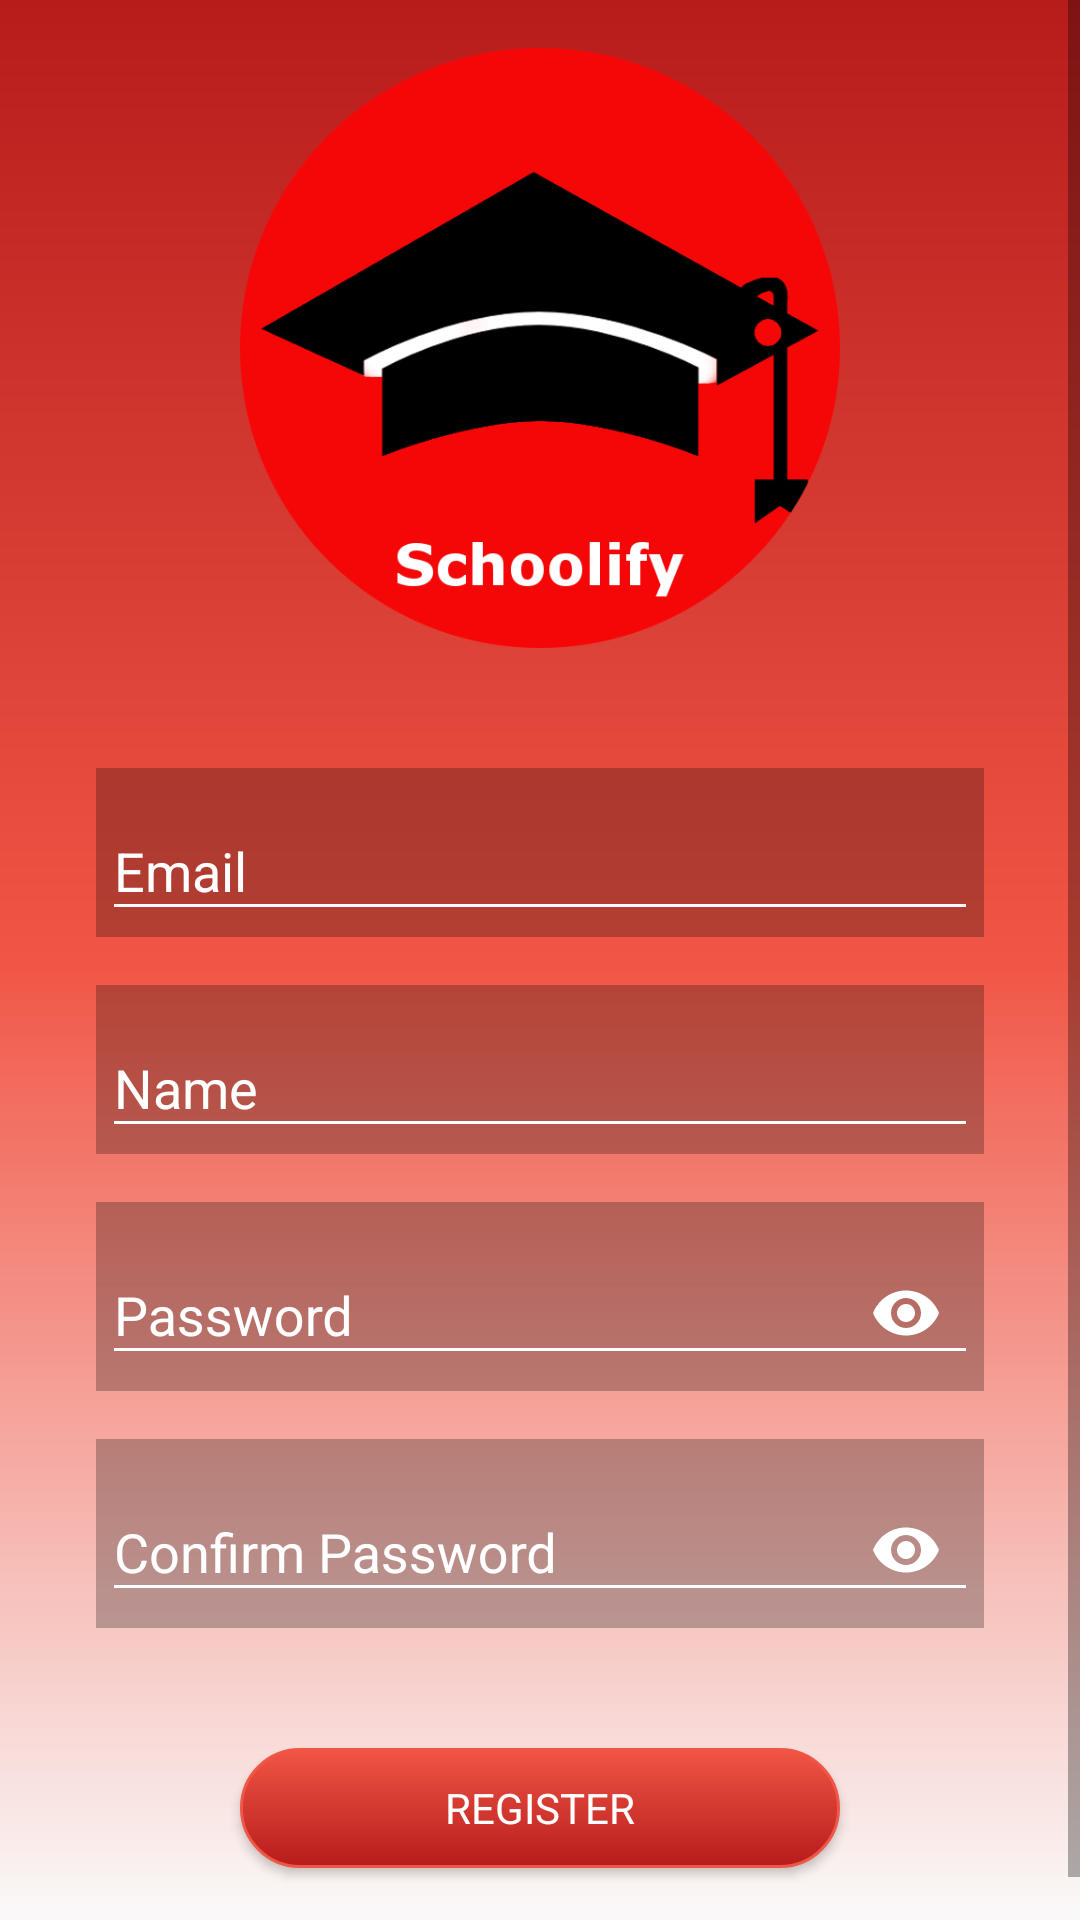

Write the Android layout XML for this screen, with the resource values it uses.
<!-- AndroidManifest.xml: application theme AppTheme -->
<!-- res/layout/activity_register.xml -->
<?xml version="1.0" encoding="utf-8"?>

<LinearLayout xmlns:android="http://schemas.android.com/apk/res/android"
    xmlns:app="http://schemas.android.com/apk/res-auto"
    xmlns:tools="http://schemas.android.com/tools"
    android:layout_width="match_parent"
    android:layout_height="match_parent"
    android:background="@drawable/account_background"
    android:orientation="vertical"
    tools:context="com.pam.schoolify.activity.RegisterActivity">

    
    <ProgressBar
        android:id="@+id/progressBarRegister"
        style="?android:attr/progressBarStyleLarge"
        android:layout_width="wrap_content"
        android:layout_height="match_parent"
        android:layout_gravity="center"
        android:indeterminate="true"
        android:visibility="gone" />

    <LinearLayout
        android:id="@+id/formRegister"
        android:layout_width="match_parent"
        android:layout_height="match_parent"
        android:gravity="center_horizontal"
        android:orientation="vertical">

        <ScrollView
            android:layout_width="match_parent"
            android:layout_height="match_parent"
            tools:ignore="UselessParent"> 

            <LinearLayout
                android:layout_width="match_parent"
                android:layout_height="wrap_content"
                android:gravity="center_horizontal"
                android:orientation="vertical">

                <ImageView
                    android:id="@+id/imageViewLogo"
                    android:layout_width="@dimen/logo_width"
                    android:layout_height="@dimen/logo_height"
                    android:layout_marginBottom="@dimen/margin_large"
                    android:layout_marginTop="@dimen/margin_medium"
                    android:src="@drawable/logo_round"
                    tools:ignore="ContentDescription" />

                <android.support.design.widget.TextInputLayout
                    android:id="@+id/textInputLayoutEmail"
                    android:layout_width="match_parent"
                    android:layout_height="wrap_content"
                    android:layout_marginBottom="@dimen/margin_small"
                    android:layout_marginLeft="@dimen/margin_large"
                    android:layout_marginRight="@dimen/margin_large"
                    android:layout_marginTop="@dimen/margin_small"
                    android:background="@color/textInputBackground"
                    android:padding="@dimen/padding_xxsmall"
                    android:theme="@style/TextInputLayoutAppearance"
                    app:errorTextAppearance="@style/TextInputErrorAppearance">

                    <android.support.design.widget.TextInputEditText
                        android:id="@+id/editTextEmail"
                        android:layout_width="match_parent"
                        android:layout_height="wrap_content"
                        android:drawableLeft="@drawable/ic_email_white"
                        android:drawableStart="@drawable/ic_email_white"
                        android:hint="@string/prompt_email"
                        android:inputType="textEmailAddress"
                        android:maxLines="1"
                        android:singleLine="true"
                        android:textColor="@color/textColor" />

                </android.support.design.widget.TextInputLayout>

                <android.support.design.widget.TextInputLayout
                    android:id="@+id/textInputLayoutName"
                    android:layout_width="match_parent"
                    android:layout_height="wrap_content"
                    android:layout_marginBottom="@dimen/margin_small"
                    android:layout_marginLeft="@dimen/margin_large"
                    android:layout_marginRight="@dimen/margin_large"
                    android:layout_marginTop="@dimen/margin_small"
                    android:background="@color/textInputBackground"
                    android:padding="@dimen/padding_xxsmall"
                    android:theme="@style/TextInputLayoutAppearance"
                    app:errorTextAppearance="@style/TextInputErrorAppearance">

                    <android.support.design.widget.TextInputEditText
                        android:id="@+id/editTextName"
                        android:layout_width="match_parent"
                        android:layout_height="wrap_content"
                        android:drawableLeft="@drawable/ic_user_white"
                        android:drawableStart="@drawable/ic_user_white"
                        android:hint="@string/prompt_name"
                        android:inputType="textPersonName"
                        android:maxLines="1"
                        android:singleLine="true"
                        android:textColor="@color/textColor" />

                </android.support.design.widget.TextInputLayout>

                <android.support.design.widget.TextInputLayout
                    android:id="@+id/textInputLayoutPassword"
                    android:layout_width="match_parent"
                    android:layout_height="wrap_content"
                    android:layout_marginBottom="@dimen/margin_small"
                    android:layout_marginLeft="@dimen/margin_large"
                    android:layout_marginRight="@dimen/margin_large"
                    android:layout_marginTop="@dimen/margin_small"
                    android:background="@color/textInputBackground"
                    android:padding="@dimen/padding_xxsmall"
                    android:theme="@style/TextInputLayoutAppearance"
                    app:errorTextAppearance="@style/TextInputErrorAppearance"
                    app:passwordToggleEnabled="true"
                    app:passwordToggleTint="@color/textColor">

                    <android.support.design.widget.TextInputEditText
                        android:id="@+id/editTextPassword"
                        android:layout_width="match_parent"
                        android:layout_height="wrap_content"
                        android:drawableLeft="@drawable/ic_lock_white"
                        android:drawableStart="@drawable/ic_lock_white"
                        android:hint="@string/prompt_password"
                        android:inputType="textPassword"
                        android:maxLines="1"
                        android:singleLine="true"
                        android:textColor="@color/textColor" />

                </android.support.design.widget.TextInputLayout>

                <android.support.design.widget.TextInputLayout
                    android:id="@+id/textInputLayoutConfirmPassword"
                    android:layout_width="match_parent"
                    android:layout_height="wrap_content"
                    android:layout_marginBottom="@dimen/margin_small"
                    android:layout_marginLeft="@dimen/margin_large"
                    android:layout_marginRight="@dimen/margin_large"
                    android:layout_marginTop="@dimen/margin_small"
                    android:background="@color/textInputBackground"
                    android:padding="@dimen/padding_xxsmall"
                    android:theme="@style/TextInputLayoutAppearance"
                    app:errorTextAppearance="@style/TextInputErrorAppearance"
                    app:passwordToggleEnabled="true"
                    app:passwordToggleTint="@color/textColor">

                    <android.support.design.widget.TextInputEditText
                        android:id="@+id/editTextConfirmPassword"
                        android:layout_width="match_parent"
                        android:layout_height="wrap_content"
                        android:drawableLeft="@drawable/ic_lock_white"
                        android:drawableStart="@drawable/ic_lock_white"
                        android:hint="@string/prompt_confirm_password"
                        android:imeActionLabel="@string/action_register"
                        android:imeOptions="actionDone"
                        android:inputType="textPassword"
                        android:maxLines="1"
                        android:singleLine="true"
                        android:textColor="@color/textColor" />

                </android.support.design.widget.TextInputLayout>

                <Button
                    android:id="@+id/buttonRegister"
                    style="?android:textAppearanceInverse"
                    android:layout_width="200dp"
                    android:layout_height="40dp"
                    android:layout_marginBottom="@dimen/margin_large"
                    android:layout_marginTop="@dimen/margin_large"
                    android:background="@drawable/button_round"
                    android:text="@string/action_register" />

            </LinearLayout>
        </ScrollView>
    </LinearLayout>
</LinearLayout>
<!-- resources referenced by this layout -->
<resources>
  <color name="textColor">#ffffffff</color>
  <color name="textInputBackground">#40000000</color>
  <dimen name="logo_height">200dp</dimen>
  <dimen name="logo_width">200dp</dimen>
  <dimen name="margin_large">32dp</dimen>
  <dimen name="margin_medium">16dp</dimen>
  <dimen name="margin_small">8dp</dimen>
  <dimen name="padding_xxsmall">2dp</dimen>
  <!-- drawable account_background (drawable) -->
  <shape xmlns:android="http://schemas.android.com/apk/res/android"
      android:shape="rectangle">
      <gradient
          android:angle="270"
          android:centerColor="@color/colorPrimaryLight"
          android:startColor="@color/colorPrimary"
          android:type="linear" />
  </shape>
  <!-- drawable button_round (drawable) -->
  <?xml version="1.0" encoding="utf-8"?>
  
  <selector xmlns:android="http://schemas.android.com/apk/res/android">
      <item android:state_pressed="true">
          <shape android:shape="rectangle">
              <corners android:radius="25dp" />
              <stroke android:width="1dp" android:color="@color/colorPrimaryLight" />
              <gradient android:angle="-90" android:endColor="@color/colorPrimary" android:startColor="@color/colorPrimaryDark" />
          </shape>
      </item>
      <item android:state_focused="true">
          <shape android:shape="rectangle">
              <corners android:radius="25dp" />
              <stroke android:width="1dp" android:color="@color/colorPrimaryLight" />
              <solid android:color="@color/colorPrimaryDark" />
          </shape>
      </item>
      <item>
          <shape android:shape="rectangle">
              <corners android:radius="25dp" />
              <stroke android:width="1dp" android:color="@color/colorPrimaryLight" />
              <gradient android:angle="-90" android:endColor="@color/colorPrimary" android:startColor="@color/colorPrimaryLight" />
          </shape>
      </item>
  </selector>
  <!-- drawable logo_round: png bitmap (drawable, 31963 bytes) -->
  <string name="action_register">Register</string>
  <string name="prompt_confirm_password">Confirm Password</string>
  <string name="prompt_email">Email</string>
  <string name="prompt_name">Name</string>
  <string name="prompt_password">Password</string>
  <style name="TextInputErrorAppearance" parent="TextAppearance.AppCompat">
          <item name="android:textColor">@color/textErrorColor</item>
      </style>
  <style name="TextInputLayoutAppearance" parent="Theme.AppCompat">
          <item name="android:textColor">@color/textColor</item>
          <item name="android:textColorHint">@color/textColor</item>
          <item name="colorControlNormal">@color/textColor</item>
          <item name="colorControlActivated">@color/textColor</item>
      </style>
  <style name="AppTheme" parent="Theme.AppCompat.Light.DarkActionBar">
          
          <item name="colorPrimary">@color/colorPrimary</item>
          <item name="colorPrimaryDark">@color/colorPrimaryDark</item>
          <item name="colorAccent">@color/colorAccent</item>
      </style>
  <color name="colorPrimaryLight">#fff05545</color>
  <color name="colorPrimary">#ffb71c1c</color>
  <color name="colorPrimaryDark">#ff7f0000</color>
  <color name="textErrorColor">#ffff9100</color>
  <color name="colorAccent">#ffb71c1c</color>
</resources>
